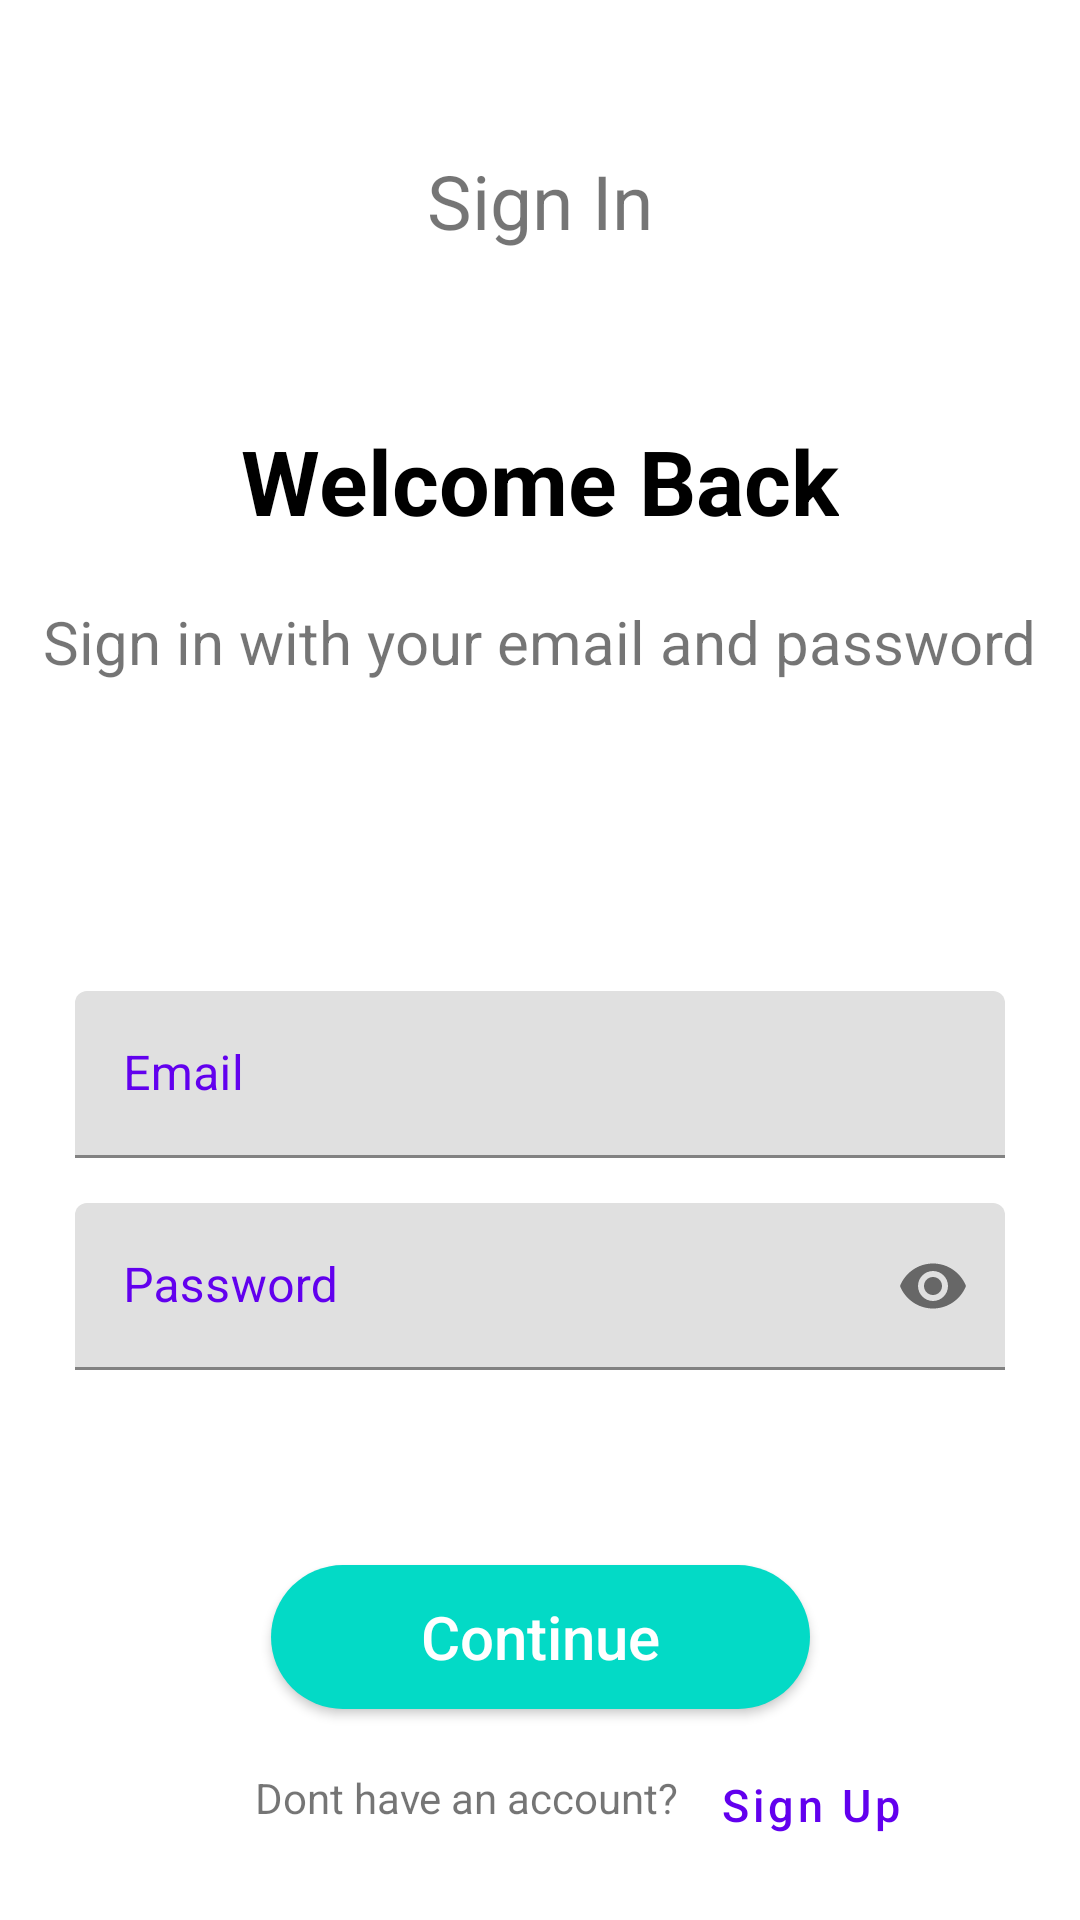

Reconstruct the res/layout file that produces this screen, plus the resources it refers to.
<!-- AndroidManifest.xml: application theme Theme.EShop -->
<!-- res/layout/fragment_login.xml -->
<?xml version="1.0" encoding="utf-8"?>
<androidx.constraintlayout.widget.ConstraintLayout xmlns:android="http://schemas.android.com/apk/res/android"
    xmlns:app="http://schemas.android.com/apk/res-auto"
    xmlns:tools="http://schemas.android.com/tools"
    android:id="@+id/container"
    android:layout_width="match_parent"
    android:layout_height="match_parent"
    tools:context=".ui.login.LoginFragment">

    <com.google.android.material.textview.MaterialTextView
        android:id="@+id/sign_in_text"
        android:layout_height="wrap_content"
        android:layout_width="wrap_content"
        android:text="@string/sign_in_text"
        android:textSize="25sp"
        app:layout_constraintStart_toStartOf="parent"
        app:layout_constraintTop_toTopOf="parent"
        android:layout_centerHorizontal="true"
        app:layout_constraintEnd_toEndOf="parent"
        android:padding="50dp"/>

    <com.google.android.material.textview.MaterialTextView
        android:id="@+id/welcome_text"
        android:layout_height="wrap_content"
        android:layout_width="wrap_content"
        android:text="@string/welcome_back"
        android:textSize="30sp"
        android:layout_centerHorizontal="true"
        android:layout_marginTop="140dp"
        android:textColor="@color/black"
        app:layout_constraintTop_toTopOf="parent"
        app:layout_constraintStart_toStartOf="parent"
        app:layout_constraintEnd_toEndOf="parent"
        android:textStyle="bold"/>

    <com.google.android.material.textview.MaterialTextView
        android:layout_height="wrap_content"
        android:layout_width="wrap_content"
        android:text="@string/sign_in_with_your_email_and_password"
        android:textSize="20sp"
        android:layout_centerHorizontal="true"
        app:layout_constraintTop_toBottomOf="@id/welcome_text"
        app:layout_constraintStart_toStartOf="parent"
        app:layout_constraintEnd_toEndOf="parent"
        android:layout_marginTop="20dp"
        />

    <com.google.android.material.textfield.TextInputLayout
        android:id="@+id/sign_in_email"
        android:layout_width="match_parent"
        android:layout_height="wrap_content"
        app:layout_constraintTop_toBottomOf="@id/welcome_text"
        android:layout_marginTop="150dp"
        android:paddingLeft="25dp"
        android:paddingRight="25dp"
        android:textColorHint="@color/design_default_color_primary"
        android:hint="@string/email">

        <com.google.android.material.textfield.TextInputEditText
            android:id="@+id/sign_in_emailEdittext"
            android:layout_width="match_parent"
            android:layout_height="wrap_content"
            android:textColor="@color/black" />
    </com.google.android.material.textfield.TextInputLayout>

    <com.google.android.material.textfield.TextInputLayout
        android:id="@+id/sign_in_password"
        android:layout_width="match_parent"
        android:layout_height="wrap_content"
        android:paddingRight="25dp"
        android:hint="@string/password"
        android:textColorHint="@color/design_default_color_primary"
        app:endIconMode="password_toggle"
        app:layout_constraintTop_toBottomOf="@id/sign_in_email"
        android:layout_marginTop="15dp"
        android:paddingLeft="25dp">

        <com.google.android.material.textfield.TextInputEditText
            android:layout_width="match_parent"
            android:layout_height="wrap_content"
            android:id="@+id/sign_in_password_edittext"
            android:inputType="textPassword"
            android:textColor="@color/black"
            android:maxLines="1"/>
    </com.google.android.material.textfield.TextInputLayout>

    <Button
        android:id="@+id/sign_in_button"
        android:layout_width="wrap_content"
        android:layout_height="wrap_content"
        app:layout_constraintTop_toBottomOf="@id/sign_in_password"
        android:text="@string/sign_in_"
        app:layout_constraintStart_toStartOf="parent"
        app:layout_constraintEnd_toEndOf="parent"
        android:paddingRight="50dp"
        android:paddingLeft="50dp"
        android:layout_marginTop="65dp"
        android:textAllCaps="false"
        android:textSize="20sp"
        android:background="@drawable/button_background"
        android:backgroundTint="@color/design_default_color_secondary"
        android:textColor="@color/white" />

    <com.google.android.material.textview.MaterialTextView
        android:id="@+id/account_text"
        android:layout_height="wrap_content"
        android:layout_width="wrap_content"
        android:text="@string/dont_have_an_account"
        android:layout_marginLeft="85dp"
        app:layout_constraintTop_toBottomOf="@id/sign_in_button"
        app:layout_constraintStart_toStartOf="parent"
        android:layout_marginTop="20dp"/>

    <Button
        android:id="@+id/Signup"
        android:layout_width="wrap_content"
        android:layout_height="wrap_content"
        android:text="@string/sign_up_loginButton"
        android:textAllCaps="false"
        app:layout_constraintTop_toBottomOf="@id/sign_in_button"
        app:layout_constraintStart_toEndOf="@id/account_text"
        android:layout_centerHorizontal="true"
        android:textSize="15sp"
        android:layout_marginTop="8dp"
        style="@style/Widget.MaterialComponents.Button.TextButton"
        />

    <ProgressBar
        android:id="@+id/loading"
        android:layout_width="wrap_content"
        android:layout_height="wrap_content"
        android:layout_gravity="center"
        android:layout_marginBottom="64dp"
        android:layout_marginEnd="32dp"
        android:layout_marginStart="32dp"
        android:layout_marginTop="64dp"
        android:visibility="gone"
        app:layout_constraintBottom_toBottomOf="parent"
        app:layout_constraintEnd_toEndOf="@+id/sign_in_password"
        app:layout_constraintStart_toStartOf="@+id/sign_in_password"
        app:layout_constraintTop_toTopOf="parent"
        app:layout_constraintVertical_bias="0.3" />
</androidx.constraintlayout.widget.ConstraintLayout>
<!-- resources referenced by this layout -->
<resources>
  <!-- drawable button_background (drawable) -->
  <?xml version="1.0" encoding="utf-8"?>
  <shape
      android:shape="rectangle"
      xmlns:android="http://schemas.android.com/apk/res/android">
  
          <solid android:color="@color/design_default_color_secondary"/>
          <corners android:radius="50dp"/>
  
  </shape>
  <string name="dont_have_an_account">Dont have an account?</string>
  <string name="email">Email</string>
  <string name="password">Password</string>
  <string name="sign_in_">Continue</string>
  <string name="sign_in_text">Sign In</string>
  <string name="sign_in_with_your_email_and_password">Sign in with your email and password</string>
  <string name="sign_up_loginButton">Sign Up</string>
  <string name="welcome_back">Welcome Back</string>
  <style name="Theme.EShop" parent="Theme.MaterialComponents.DayNight.DarkActionBar">
          
          <item name="colorPrimary">@color/purple_500</item>
          <item name="colorPrimaryVariant">@color/purple_700</item>
          <item name="colorOnPrimary">@color/white</item>
          
          <item name="colorSecondary">@color/teal_200</item>
          <item name="colorSecondaryVariant">@color/teal_700</item>
          <item name="colorOnSecondary">@color/black</item>
          
          <item name="android:statusBarColor" tools:targetApi="l">?attr/colorPrimaryVariant</item>
          
  
  
  
  
  
      </style>
  <!-- not gathered from this repository: default colours our renderer supplied (Android Studio template values) -->
  <color name="purple_500">#FF6200EE</color>
  <color name="purple_700">#FF3700B3</color>
  <color name="teal_200">#FF03DAC5</color>
  <color name="teal_700">#FF018786</color>
  <color name="black">#FF000000</color>
  <color name="white">#FFFFFFFF</color>
</resources>
